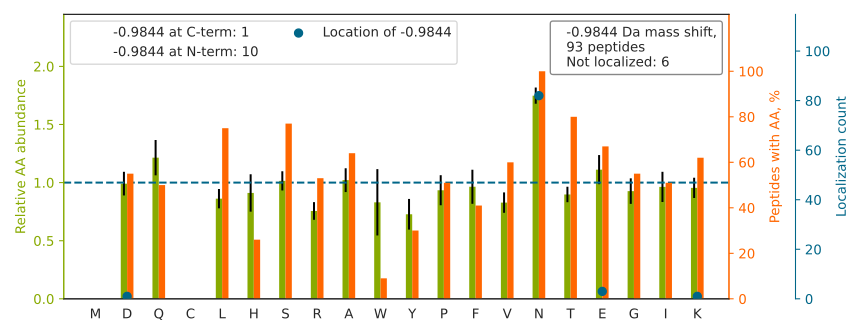

Data behind this chart, as committed beside it:
top isoform	localization score	spectrum
LLIAGTNSSDLQQILSLLESNKDLLLTSSYLSDSGSTGEH…		120621_ZhangH_YW_A301i_2.7860.7860.4
GEPSN[-1]EPSTETNKTQEQSDVK	0.04163	120621_ZhangH_YW_A301i_3.998.998.3
E[-1]NPGFDFSGAEISGNYTK	0.007319	120621_ZhangH_YW_A301i_2.5109.5109.2
AQLTN[-1]PEVKYNYTEDPTILR	0.9965	120621_ZhangH_YW_A301i_2.4386.4386.3
LQGLENWGQDPGVSANASK		120621_ZhangH_YW_A301_3.4092.4092.2
LN[-1]PTVTYGNDSFSAK	1	120621_ZhangH_YW_A301_1.3035.3035.2
LLD[-1]AENKVVANGTGTQGQLK	0.02246	120621_ZhangH_YW_A301i_1.2459.2459.3
KQN[-1]NGAFNETLFR	0.05234	120621_ZhangH_YW_A301_2.4017.4017.2
GSEGGN[-1]GSNPVAGLETDDHGGK	0.901	120621_ZhangH_YW_A301i_3.1996.1996.3
ENPVEFDSLFNESK		120621_ZhangH_YW_A301i_1.5765.5765.2
TANHSAPSLEN[-1]SVQPGK	0.1814	120621_ZhangH_YW_A301i_2.1438.1438.3
SLPN[-1]FPNTSATANATGGR	1	120621_ZhangH_YW_A301i_2.3769.3769.2
EAGNHTSGAGLVQINK[-1]	0.3351	120621_ZhangH_YW_A301_3.1584.1584.2
HLNASN[-1]PTEPATIIFTAAR	0.988	120621_ZhangH_YW_A301i_3.5162.5162.3
SDLN[-1]PANGSYPFQALR	0.7083	120621_ZhangH_YW_A301_1.5127.5127.2
N[-1]PVGLIGAENATGETDPSHSK	0.9961	120621_ZhangH_YW_A301i_3.2837.2837.3
IHVAGETDSSNLN[-1]VSEPR	0.9163	120621_ZhangH_YW_A301i_3.2122.2122.3
NSNSN[-1]VIQVDQSGLGLPSR	0.8368	120621_ZhangH_YW_A301i_2.4876.4876.2
DIN[-1]SQQELQNITTDTR	0.04387	120621_ZhangH_YW_A301_3.4038.4038.2
IIN[-1]EPTAAAIAYGLDKK	0.9972	120621_ZhangH_YW_A301i_2.4716.4716.3
QNN[-1]GAFNETLFR	0.6583	120621_ZhangH_YW_A301i_1.4844.4844.2
EFN[-1]NWFNVTGSDK	0.6697	120621_ZhangH_YW_A301i_2.6030.6030.2
STN[-1]SDTSVETLNSTR	0.9991	120621_ZhangH_YW_A301_1.1589.1589.2
SELVAN[-1]NVTLPAGEQR	0.9202	120621_ZhangH_YW_A301i_3.3340.3340.2
FN[-1]PGAESVVLSNSTLK	1	120621_ZhangH_YW_A301i_2.4706.4706.2
VNDSN[-1]ELGGLTTSGSAEVHK	0.0157	120621_ZhangH_YW_A301_3.2449.2449.3
GKDLDTDFTN[-1]NASQPETK	0.9363	120621_ZhangH_YW_A301i_2.1986.1986.3
GALQN[-1]IIPASTGAAK	1	120621_ZhangH_YW_A301i_3.3755.3755.2
KGTENGVNGTLTSN[-1]VADSPR	0.9953	120621_ZhangH_YW_A301_1.1795.1795.3
VVTQN[-1]SSSGNVTHEK	1	120621_ZhangH_YW_A301_2.476.476.3
GGN[-1]NSFTHEALTLK	0.9232	120621_ZhangH_YW_A301i_2.3151.3151.3
LIN[-1]KFNSSSSSLEEK	0.999	120621_ZhangH_YW_A301_2.1895.1895.3
LTNN[-1]SNQFQTEVGK	0.02483	120621_ZhangH_YW_A301_2.2132.2132.2
YGENN[-1]SLSVEGFRK	0.8046	120621_ZhangH_YW_A301i_1.2633.2633.3
YPQDYQFYIQNFTALPLN[-1]TVVPPQR	0.9987	120621_ZhangH_YW_A301_3.7479.7479.3
DLDTDFTN[-1]NASQPETK	0.9304	120621_ZhangH_YW_A301_1.2903.2903.2
FQVNN[-1]TRPPHVQLLR	0.03457	120621_ZhangH_YW_A301i_1.3105.3105.4
GYFQVN[-1]QNSTSSHLGSS	0.9901	120621_ZhangH_YW_A301i_3.3097.3097.2
NNVITLNITGK		120621_ZhangH_YW_A301_1.4680.4680.2
VGIN[-1]YQPPTVVPGGDLAK	1	120621_ZhangH_YW_A301i_2.4631.4631.2
N[-1]PNGTVTVISR	0.9999	120621_ZhangH_YW_A301i_1.1586.1586.2
YGENN[-1]SLSVEGFR	0.9541	120621_ZhangH_YW_A301i_1.3690.3690.2
IFDKNSTFGSVE[-1]VHNLQPEK	0.4771	120621_ZhangH_YW_A301i_2.3869.3869.3
IKN[-1]QAIITDETNDSLVAPQEK	0.9262	120621_ZhangH_YW_A301i_2.3256.3256.3
TSNSSQVSN[-1]EQDKIDAYK	0.6881	120621_ZhangH_YW_A301_3.1708.1708.3
KPDPAEQQNVTQVAHSPQGYN[-1]TAR	0.1938	120621_ZhangH_YW_A301i_3.1600.1600.4
DIEN[-1]LKDASSFLAEWQNITK	0.9872	120621_ZhangH_YW_A301i_1.7640.7640.3
IVVYN[-1]QPYINYSR	1	120621_ZhangH_YW_A301_1.3871.3871.2
TVTTSGTTNN[-1]TVTPTSQPVRK	1	120621_ZhangH_YW_A301i_2.1156.1156.2
GN[-1]PTVEVDLFTSK	1	120621_ZhangH_YW_A301i_2.4802.4802.2
LANN[-1]THQHVFDDLR	0.6694	120621_ZhangH_YW_A301i_1.2053.2053.4
KSDTQN[-1]LLYNVSTGR	0.9999	120621_ZhangH_YW_A301i_2.3825.3825.3
RPYVSYVNN[-1]SIAR	0.8885	120621_ZhangH_YW_A301i_2.2649.2649.3
VAYSNDSAN[-1]WTEYQDPR	0.02587	120621_ZhangH_YW_A301i_1.3483.3483.2
N[-1]ILPNITTTYLK	0.9998	120621_ZhangH_YW_A301i_1.5814.5814.2
FIN[-1]YNQTVSR	0.9899	120621_ZhangH_YW_A301i_1.2247.2247.2
VQN[-1]VTEFDDSLLR	0.9972	120621_ZhangH_YW_A301_3.5038.5038.2
YRPEN[-1]SVANDTGFTVVAPGK	0.91	120621_ZhangH_YW_A301i_2.3486.3486.3
ENGTN[-1]LTFIGDK	0.9973	120621_ZhangH_YW_A301i_1.3331.3331.2
ANN[-1]SWFQSILR	0.9697	120621_ZhangH_YW_A301_1.6490.6490.2
... 33 more rows
